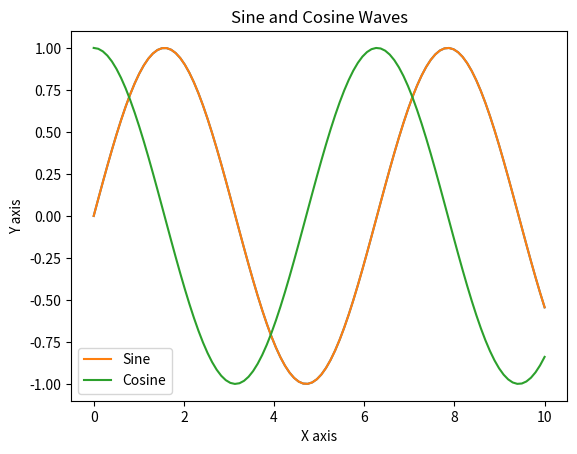
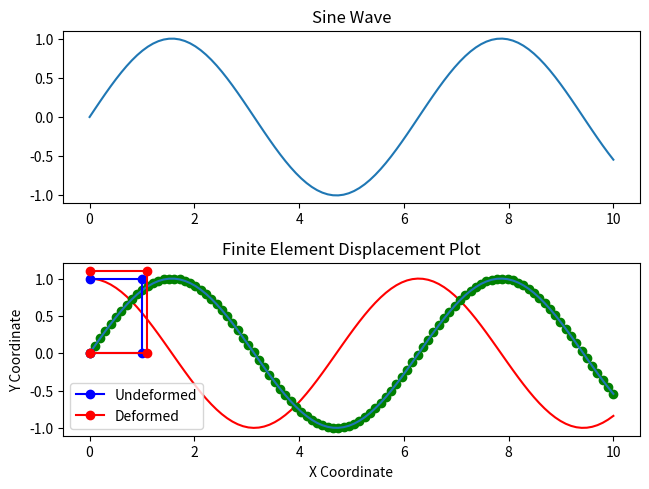

Write Python code to recreate these figures, in order.
import numpy as np
import matplotlib.pyplot as plt

# Basic Plot Example
x = np.linspace(0, 10, 100)
y = np.sin(x)

plt.plot(x, y)
plt.title('Sine Wave')
plt.xlabel('X axis')
plt.ylabel('Y axis')
plt.show()


y1 = np.sin(x)
y2 = np.cos(x)

plt.plot(x, y1, label='Sine')
plt.plot(x, y2, label='Cosine')
plt.title('Sine and Cosine Waves')
plt.xlabel('X axis')
plt.ylabel('Y axis')
plt.legend()
plt.show()


fig, axs = plt.subplots(2)

axs[0].plot(x, y1)
axs[0].set_title('Sine Wave')

axs[1].plot(x, y2, 'r')
axs[1].set_title('Cosine Wave')

plt.tight_layout()
plt.show()


plt.plot(x, y, color='green', linestyle='--', marker='o')
plt.title('Customized Sine Wave')
plt.xlabel('X axis')
plt.ylabel('Y axis')
plt.show()


plt.plot(x, y)
plt.title('Sine Wave')
plt.savefig('sine_wave.png')


nodes = np.array([[0, 0], [1, 0], [1, 1], [0, 1]])
displacements = np.array([[0, 0], [0.1, 0], [0.1, 0.1], [0, 0.1]])

plt.plot(nodes[:, 0], nodes[:, 1], 'bo-', label='Undeformed')
plt.plot(nodes[:, 0] + displacements[:, 0], nodes[:, 1] + displacements[:, 1], 'ro-', label='Deformed')
plt.title('Finite Element Displacement Plot')
plt.xlabel('X Coordinate')
plt.ylabel('Y Coordinate')
plt.legend()
plt.show()
